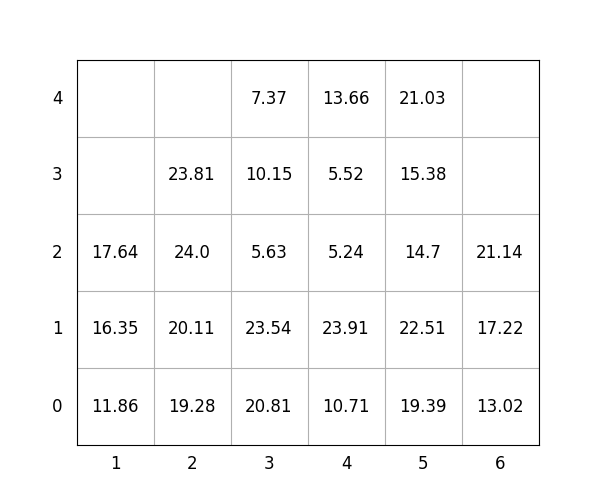

The table this chart was drawn from, first rows:
idx, loc_x, loc_y, loc_z, weight, group, score, seq, reloc, size(ft)
1, 6, 0, 0, 13.02, 1, 113, 1, 0, 20
2, 1, 0, 0, 11.86, 0, 11.86, 2, 0, 20
3, 6, 0, 1, 17.22, 3, 317.2, 3, 0, 20
4, 5, 0, 0, 19.39, 1, 119.4, 4, 0, 20
5, 5, 0, 1, 22.51, 2, 222.5, 5, 0, 20
6, 4, 0, 0, 10.71, 1, 110.7, 6, 0, 20
7, 1, 0, 1, 16.35, 0, 16.35, 7, 0, 20
8, 3, 0, 0, 20.81, 1, 120.8, 8, 0, 20
9, 3, 0, 1, 23.54, 1, 123.5, 9, 0, 20
10, 3, 0, 2, 5.63, 2, 205.6, 10, 0, 20
11, 2, 0, 0, 19.28, 0, 19.28, 11, 0, 20
12, 5, 0, 2, 14.7, 3, 314.7, 12, 0, 20
13, 4, 0, 1, 23.91, 2, 223.9, 13, 0, 20
14, 4, 0, 2, 5.24, 3, 305.2, 14, 0, 20
15, 6, 0, 2, 21.14, 3, 321.1, 15, 0, 20
16, 4, 0, 3, 5.52, 3, 305.5, 16, 0, 20
17, 4, 0, 4, 13.66, 3, 313.7, 17, 0, 20
18, 5, 0, 3, 15.38, 3, 315.4, 18, 0, 20
19, 3, 0, 3, 10.15, 2, 210.2, 19, 0, 20
20, 3, 0, 4, 7.37, 3, 307.4, 20, 0, 20
21, 2, 0, 1, 20.11, 0, 20.11, 21, 0, 20
22, 2, 0, 2, 24.0, 1, 124.0, 22, 0, 20
23, 5, 0, 4, 21.03, 3, 321, 23, 0, 20
24, 2, 0, 3, 23.81, 2, 223.8, 24, 0, 20
25, 1, 0, 2, 17.64, 0, 17.64, 25, 0, 20
